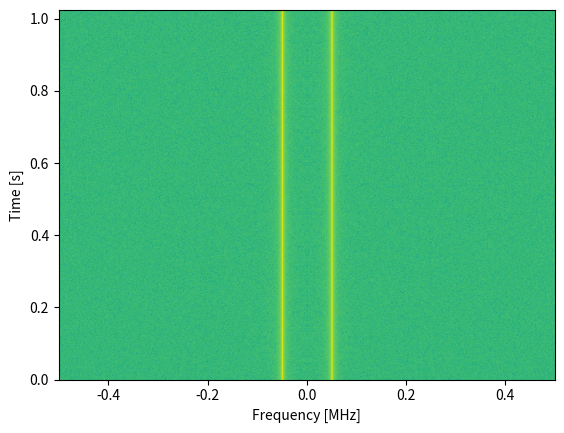

The matplotlib source for this figure:
import numpy as np
import matplotlib.pyplot as plt

sample_rate = 1e6

# Generate tone plus noise
t = np.arange(1024*1000)/sample_rate # time vector
f = 50e3 # freq of tone
x = np.sin(2*np.pi*f*t) + 0.2*np.random.randn(len(t))

# simulate the signal above, or use your own signal

fft_size = 1024
num_rows = len(x) // fft_size # // is an integer division which rounds down
spectrogram = np.zeros((num_rows, fft_size))
for i in range(num_rows):
    spectrogram[i,:] = 10*np.log10(np.abs(np.fft.fftshift(np.fft.fft(x[i*fft_size:(i+1)*fft_size])))**2)

plt.imshow(spectrogram, aspect='auto', extent = [sample_rate/-2/1e6, sample_rate/2/1e6, 0, len(x)/sample_rate])
plt.xlabel("Frequency [MHz]")
plt.ylabel("Time [s]")
plt.show()